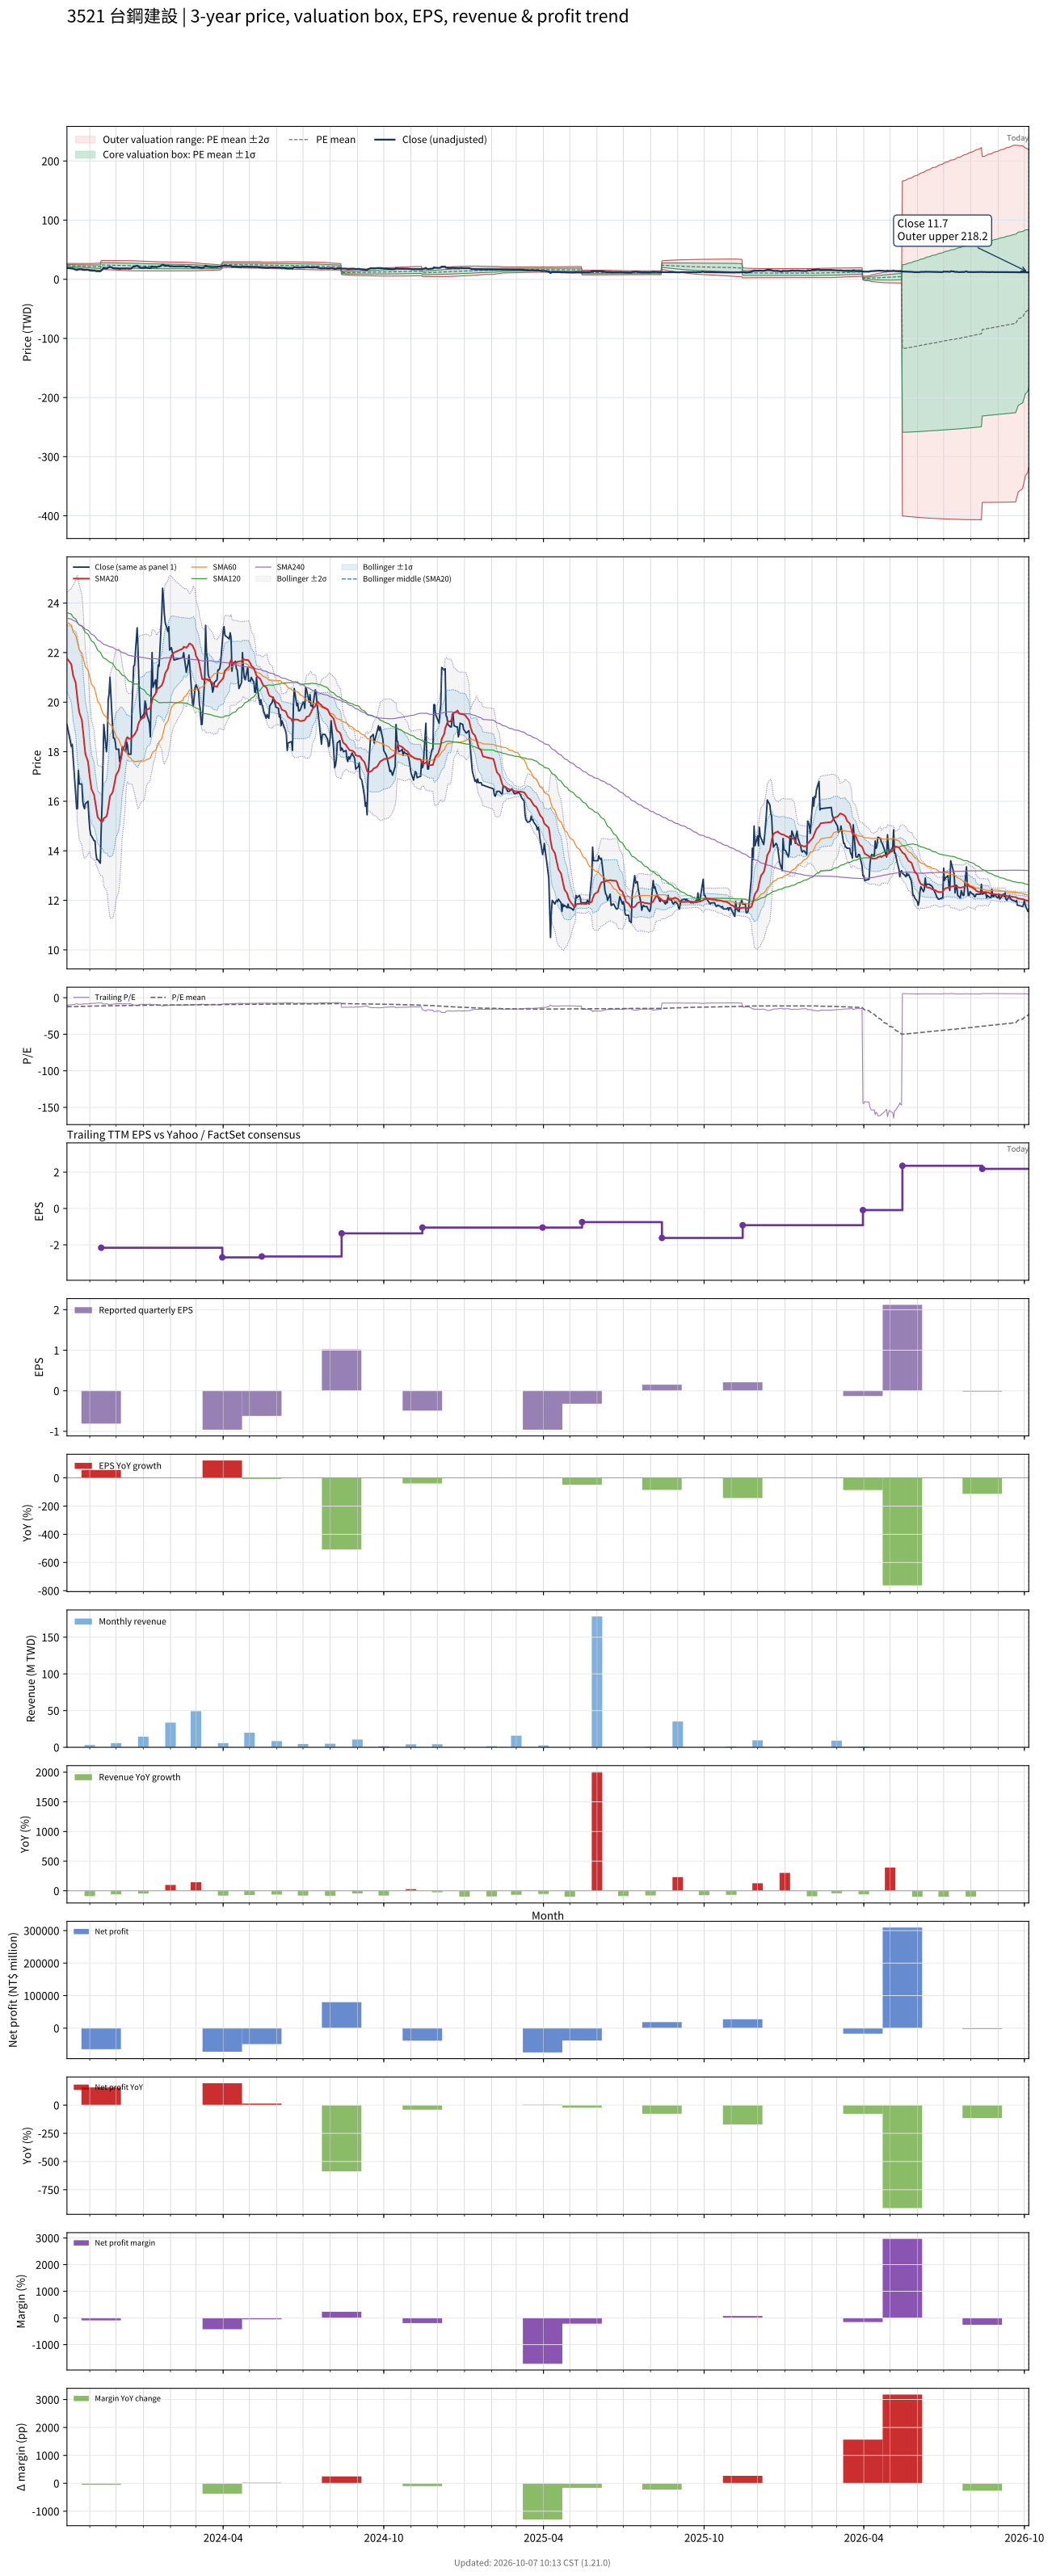

Values plotted in this chart, from the file beside it:
# chart-version: skill-stock-dynamic-val…
date, close, available_date, period_end, eps, ttm_eps, pe, pe_mean, pe_std, price_m2, price_m1, price_mean, price_p1, price_p2, forward_eps, forward_pe, forward_pe_mean, forward_pe_std, forward_price_m2, forward_price_m1, forward_price_mean, forward_price_p1, forward_price_p2, sma20
2023-10-06, 19.1, 2023-08-14, 2023-06-30, -0.25, -1.87, -10.21, -12.3, 0.9974, 26.73, 24.87, 23, 21.14, 19.27, , , , , , , , , , 21.77
2023-10-11, 18.2, 2023-08-14, 2023-06-30, -0.25, -1.87, -9.733, -12.26, 1.005, 26.69, 24.81, 22.93, 21.05, 19.17, , , , , , , , , , 21.53
2023-10-12, 18.3, 2023-08-14, 2023-06-30, -0.25, -1.87, -9.786, -12.22, 1.001, 26.59, 24.72, 22.85, 20.98, 19.11, , , , , , , , , , 21.32
2023-10-13, 17.8, 2023-08-14, 2023-06-30, -0.25, -1.87, -9.519, -12.17, 0.9953, 26.48, 24.62, 22.76, 20.9, 19.04, , , , , , , , , , 21.08
2023-10-16, 16.25, 2023-08-14, 2023-06-30, -0.25, -1.87, -8.69, -12.12, 1.019, 26.48, 24.58, 22.67, 20.76, 18.86, , , , , , , , , , 20.77
2023-10-17, 15.7, 2023-08-14, 2023-06-30, -0.25, -1.87, -8.396, -12.07, 1.057, 26.53, 24.56, 22.58, 20.6, 18.63, , , , , , , , , , 20.43
2023-10-18, 15.7, 2023-08-14, 2023-06-30, -0.25, -1.87, -8.396, -12.03, 1.091, 26.57, 24.53, 22.49, 20.45, 18.41, , , , , , , , , , 20.1
2023-10-19, 17.25, 2023-08-14, 2023-06-30, -0.25, -1.87, -9.225, -11.99, 1.105, 26.55, 24.48, 22.41, 20.35, 18.28, , , , , , , , , , 19.86
2023-10-20, 16.7, 2023-08-14, 2023-06-30, -0.25, -1.87, -8.93, -11.95, 1.131, 26.57, 24.46, 22.34, 20.23, 18.11, , , , , , , , , , 19.59
2023-10-23, 16.7, 2023-08-14, 2023-06-30, -0.25, -1.87, -8.93, -11.91, 1.157, 26.6, 24.44, 22.28, 20.11, 17.95, , , , , , , , , , 19.28
2023-10-24, 16, 2023-08-14, 2023-06-30, -0.25, -1.87, -8.556, -11.87, 1.187, 26.63, 24.42, 22.2, 19.98, 17.76, , , , , , , , , , 18.94
2023-10-25, 15.8, 2023-08-14, 2023-06-30, -0.25, -1.87, -8.449, -11.82, 1.213, 26.65, 24.38, 22.11, 19.84, 17.58, , , , , , , , , , 18.58
2023-10-26, 15.7, 2023-08-14, 2023-06-30, -0.25, -1.87, -8.396, -11.78, 1.24, 26.67, 24.35, 22.03, 19.71, 17.39, , , , , , , , , , 18.24
2023-10-27, 15.9, 2023-08-14, 2023-06-30, -0.25, -1.87, -8.503, -11.73, 1.259, 26.65, 24.3, 21.94, 19.59, 17.23, , , , , , , , , , 17.91
2023-10-30, 16, 2023-08-14, 2023-06-30, -0.25, -1.87, -8.556, -11.69, 1.275, 26.63, 24.24, 21.86, 19.48, 17.09, , , , , , , , , , 17.6
2023-10-31, 15.35, 2023-08-14, 2023-06-30, -0.25, -1.87, -8.209, -11.64, 1.295, 26.61, 24.19, 21.77, 19.35, 16.92, , , , , , , , , , 17.28
2023-11-01, 14.9, 2023-08-14, 2023-06-30, -0.25, -1.87, -7.968, -11.59, 1.325, 26.63, 24.16, 21.68, 19.2, 16.72, , , , , , , , , , 16.98
2023-11-02, 14.65, 2023-08-14, 2023-06-30, -0.25, -1.87, -7.834, -11.54, 1.355, 26.66, 24.12, 21.59, 19.06, 16.52, , , , , , , , , , 16.75
2023-11-03, 14.6, 2023-08-14, 2023-06-30, -0.25, -1.87, -7.807, -11.5, 1.39, 26.7, 24.11, 21.51, 18.91, 16.31, , , , , , , , , , 16.49
2023-11-06, 14.4, 2023-08-14, 2023-06-30, -0.25, -1.87, -7.701, -11.45, 1.418, 26.72, 24.06, 21.41, 18.76, 16.11, , , , , , , , , , 16.25
2023-11-07, 14.4, 2023-08-14, 2023-06-30, -0.25, -1.87, -7.701, -11.42, 1.458, 26.81, 24.08, 21.36, 18.63, 15.9, , , , , , , , , , 16.02
2023-11-08, 13.9, 2023-08-14, 2023-06-30, -0.25, -1.87, -7.433, -11.39, 1.503, 26.92, 24.11, 21.3, 18.49, 15.68, , , , , , , , , , 15.8
2023-11-09, 13.65, 2023-08-14, 2023-06-30, -0.25, -1.87, -7.299, -11.36, 1.549, 27.03, 24.13, 21.23, 18.34, 15.44, , , , , , , , , , 15.57
2023-11-10, 13.65, 2023-08-14, 2023-06-30, -0.25, -1.87, -7.299, -11.32, 1.592, 27.13, 24.15, 21.17, 18.19, 15.22, , , , , , , , , , 15.36
2023-11-13, 13.5, 2023-08-14, 2023-06-30, -0.25, -1.87, -7.219, -11.29, 1.636, 27.22, 24.17, 21.11, 18.05, 14.99, , , , , , , , , , 15.22
2023-11-14, 14.85, 2023-11-14, 2023-09-30, -0.81, -2.16, -6.875, -11.25, 1.684, 31.57, 27.93, 24.29, 20.66, 17.02, , , , , , , , , , 15.18
2023-11-15, 15.85, 2023-11-14, 2023-09-30, -0.81, -2.16, -7.338, -11.21, 1.721, 31.65, 27.93, 24.21, 20.5, 16.78, , , , , , , , , , 15.19
2023-11-16, 17.4, 2023-11-14, 2023-09-30, -0.81, -2.16, -8.056, -11.18, 1.744, 31.68, 27.91, 24.15, 20.38, 16.61, , , , , , , , , , 15.2
2023-11-17, 19.1, 2023-11-14, 2023-09-30, -0.81, -2.16, -8.843, -11.15, 1.755, 31.67, 27.88, 24.09, 20.3, 16.51, , , , , , , , , , 15.31
2023-11-20, 18, 2023-11-14, 2023-09-30, -0.81, -2.16, -8.333, -11.13, 1.773, 31.69, 27.86, 24.03, 20.2, 16.37, , , , , , , , , , 15.38
2023-11-21, 18.45, 2023-11-14, 2023-09-30, -0.81, -2.16, -8.542, -11.1, 1.789, 31.71, 27.84, 23.98, 20.12, 16.25, , , , , , , , , , 15.5
2023-11-22, 20.1, 2023-11-14, 2023-09-30, -0.81, -2.16, -9.306, -11.08, 1.796, 31.7, 27.82, 23.94, 20.06, 16.18, , , , , , , , , , 15.72
2023-11-23, 20.35, 2023-11-14, 2023-09-30, -0.81, -2.16, -9.421, -11.06, 1.801, 31.68, 27.79, 23.9, 20.01, 16.12, , , , , , , , , , 15.95
2023-11-24, 21, 2023-11-14, 2023-09-30, -0.81, -2.16, -9.722, -11.05, 1.804, 31.66, 27.76, 23.86, 19.97, 16.07, , , , , , , , , , 16.2
2023-11-27, 19, 2023-11-14, 2023-09-30, -0.81, -2.16, -8.796, -11.02, 1.815, 31.65, 27.73, 23.81, 19.89, 15.97, , , , , , , , , , 16.36
2023-11-28, 18.55, 2023-11-14, 2023-09-30, -0.81, -2.16, -8.588, -10.99, 1.821, 31.6, 27.67, 23.73, 19.8, 15.87, , , , , , , , , , 16.52
2023-11-29, 18.55, 2023-11-14, 2023-09-30, -0.81, -2.16, -8.588, -10.96, 1.831, 31.58, 27.62, 23.67, 19.71, 15.76, , , , , , , , , , 16.7
2023-11-30, 18.4, 2023-11-14, 2023-09-30, -0.81, -2.16, -8.519, -10.92, 1.837, 31.53, 27.56, 23.59, 19.62, 15.66, , , , , , , , , , 16.89
2023-12-01, 18.1, 2023-11-14, 2023-09-30, -0.81, -2.16, -8.38, -10.89, 1.847, 31.5, 27.51, 23.52, 19.53, 15.54, , , , , , , , , , 17.06
2023-12-04, 18.1, 2023-11-14, 2023-09-30, -0.81, -2.16, -8.38, -10.86, 1.857, 31.47, 27.46, 23.45, 19.44, 15.43, , , , , , , , , , 17.25
2023-12-05, 17.6, 2023-11-14, 2023-09-30, -0.81, -2.16, -8.148, -10.83, 1.871, 31.47, 27.43, 23.39, 19.34, 15.3, , , , , , , , , , 17.41
2023-12-06, 17.8, 2023-11-14, 2023-09-30, -0.81, -2.16, -8.241, -10.8, 1.884, 31.46, 27.39, 23.32, 19.25, 15.19, , , , , , , , , , 17.6
2023-12-07, 17.8, 2023-11-14, 2023-09-30, -0.81, -2.16, -8.241, -10.77, 1.897, 31.46, 27.36, 23.26, 19.17, 15.07, , , , , , , , , , 17.81
2023-12-08, 18.2, 2023-11-14, 2023-09-30, -0.81, -2.16, -8.426, -10.75, 1.908, 31.46, 27.33, 23.21, 19.09, 14.97, , , , , , , , , , 18.04
2023-12-11, 18.05, 2023-11-14, 2023-09-30, -0.81, -2.16, -8.356, -10.72, 1.92, 31.45, 27.31, 23.16, 19.01, 14.86, , , , , , , , , , 18.26
2023-12-12, 18, 2023-11-14, 2023-09-30, -0.81, -2.16, -8.333, -10.69, 1.93, 31.44, 27.27, 23.1, 18.93, 14.76, , , , , , , , , , 18.42
2023-12-13, 18.4, 2023-11-14, 2023-09-30, -0.81, -2.16, -8.519, -10.67, 1.938, 31.41, 27.23, 23.04, 18.85, 14.67, , , , , , , , , , 18.55
2023-12-14, 18.25, 2023-11-14, 2023-09-30, -0.81, -2.16, -8.449, -10.64, 1.945, 31.38, 27.18, 22.98, 18.78, 14.58, , , , , , , , , , 18.59
2023-12-15, 17.9, 2023-11-14, 2023-09-30, -0.81, -2.16, -8.287, -10.61, 1.955, 31.37, 27.15, 22.92, 18.7, 14.47, , , , , , , , , , 18.53
2023-12-18, 17.9, 2023-11-14, 2023-09-30, -0.81, -2.16, -8.287, -10.59, 1.966, 31.36, 27.11, 22.87, 18.62, 14.37, , , , , , , , , , 18.52
2023-12-19, 19.65, 2023-11-14, 2023-09-30, -0.81, -2.16, -9.097, -10.57, 1.97, 31.34, 27.08, 22.83, 18.57, 14.32, , , , , , , , , , 18.59
2023-12-20, 20.6, 2023-11-14, 2023-09-30, -0.81, -2.16, -9.537, -10.55, 1.97, 31.3, 27.05, 22.79, 18.54, 14.28, , , , , , , , , , 18.61
2023-12-21, 21.45, 2023-11-14, 2023-09-30, -0.81, -2.16, -9.931, -10.54, 1.969, 31.27, 27.02, 22.77, 18.51, 14.26, , , , , , , , , , 18.66
2023-12-22, 21.5, 2023-11-14, 2023-09-30, -0.81, -2.16, -9.954, -10.52, 1.965, 31.22, 26.97, 22.73, 18.48, 14.24, , , , , , , , , , 18.69
2023-12-25, 23, 2023-11-14, 2023-09-30, -0.81, -2.16, -10.65, -10.52, 1.963, 31.19, 26.95, 22.71, 18.47, 14.23, , , , , , , , , , 18.89
2023-12-26, 22.1, 2023-11-14, 2023-09-30, -0.81, -2.16, -10.23, -10.51, 1.961, 31.17, 26.93, 22.69, 18.46, 14.22, , , , , , , , , , 19.07
2023-12-27, 20.8, 2023-11-14, 2023-09-30, -0.81, -2.16, -9.63, -10.48, 1.956, 31.1, 26.87, 22.64, 18.42, 14.19, , , , , , , , , , 19.18
2023-12-28, 19.85, 2023-11-14, 2023-09-30, -0.81, -2.16, -9.19, -10.45, 1.941, 30.95, 26.76, 22.57, 18.38, 14.18, , , , , , , , , , 19.25
2023-12-29, 19.3, 2023-11-14, 2023-09-30, -0.81, -2.16, -8.935, -10.41, 1.926, 30.81, 26.65, 22.49, 18.33, 14.17, , , , , , , , , , 19.31
... 668 more rows
